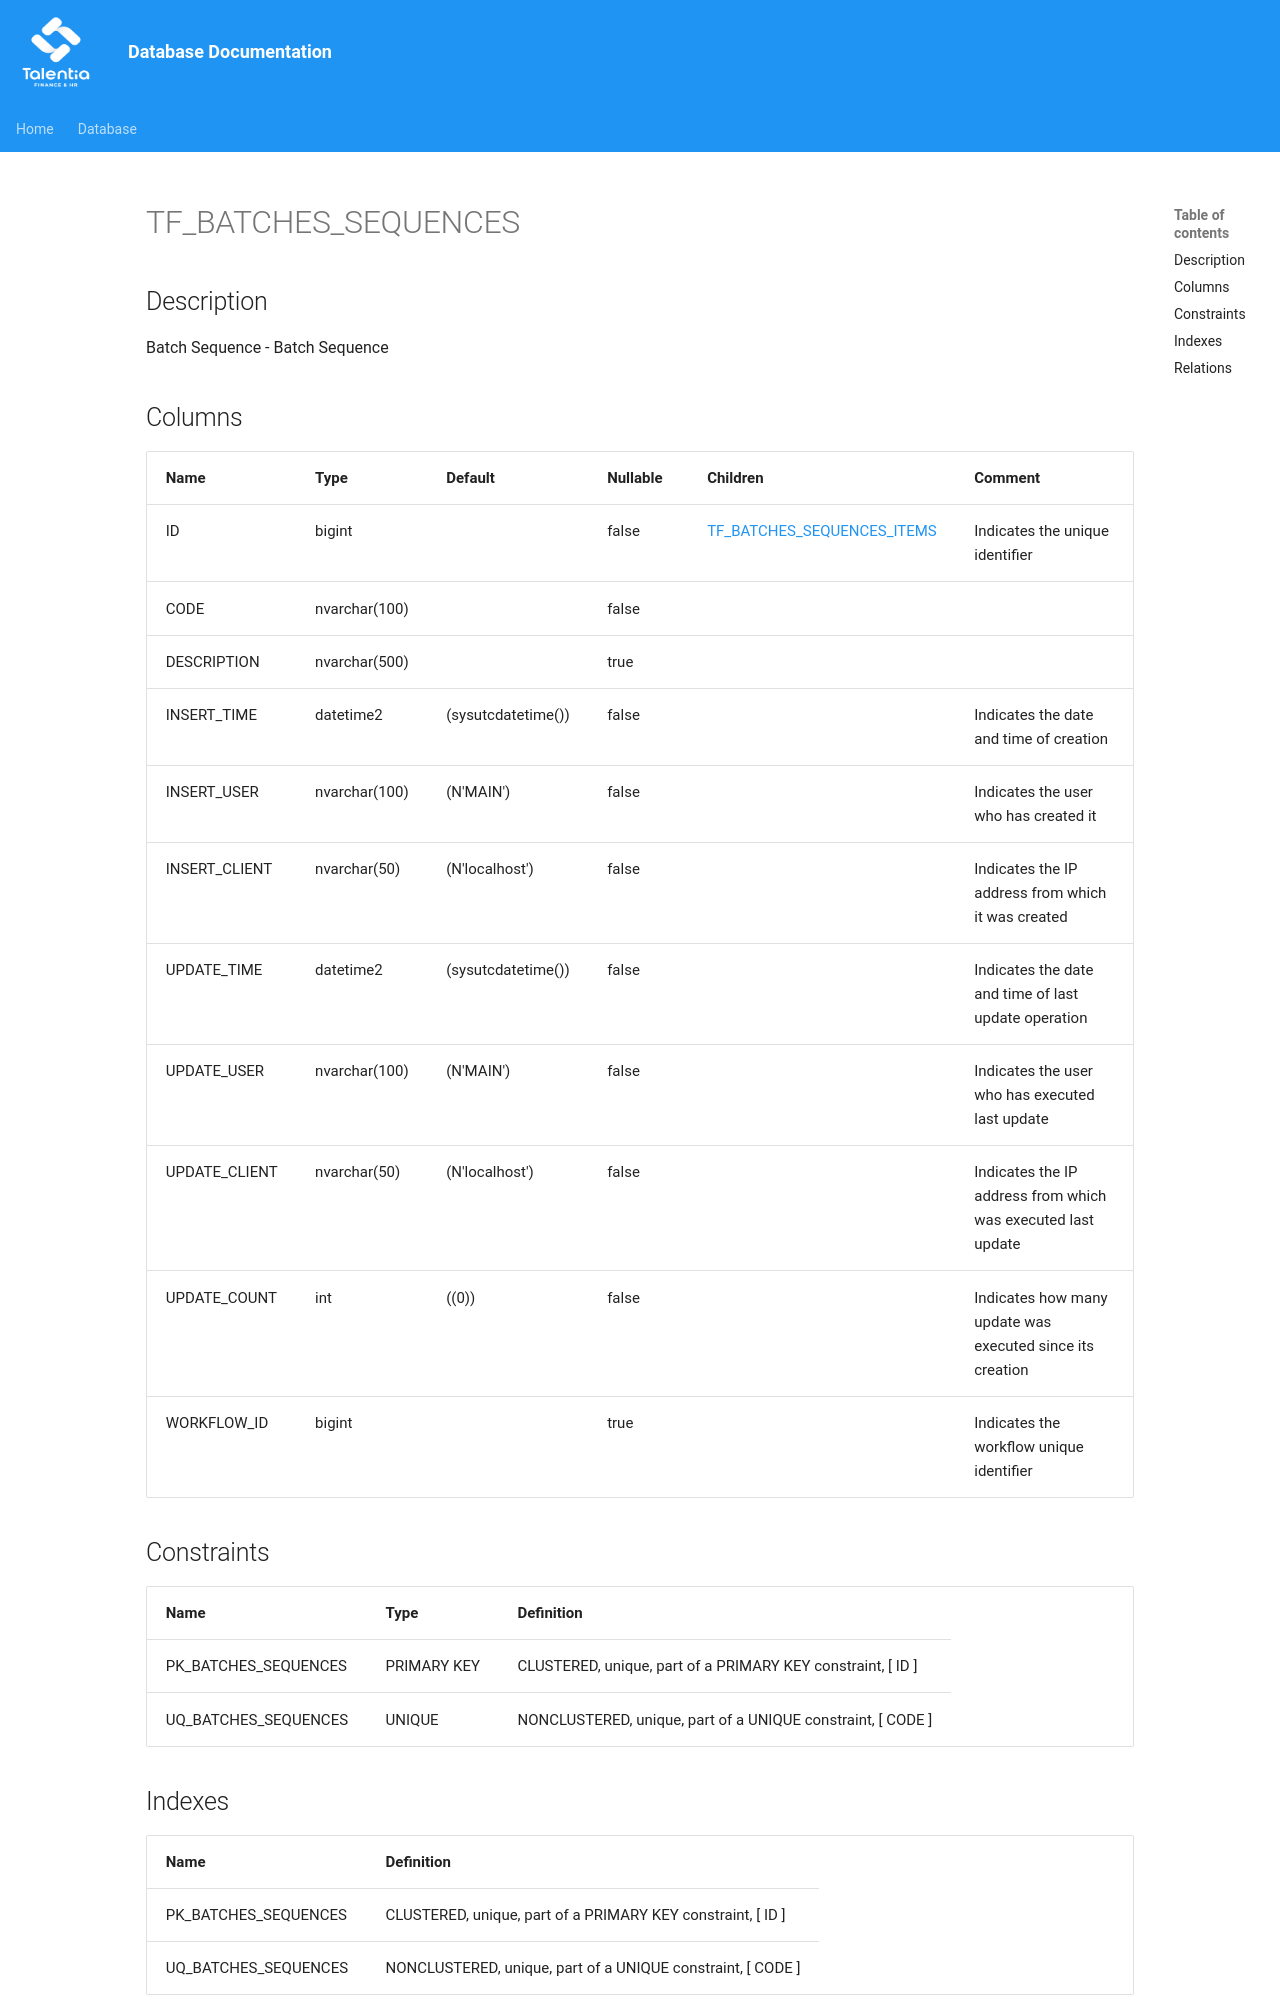

repository: giovanniporcelli/documentazione-db · page: schema/TF_BATCHES_SEQUENCES/index.html · generator: mkdocs

# TF_BATCHES_SEQUENCES

## Description

Batch Sequence - Batch Sequence  


## Columns

| Name | Type | Default | Nullable | Children | Comment |
| ---- | ---- | ------- | -------- | -------- | ------- |
| ID | bigint |  | false | [TF_BATCHES_SEQUENCES_ITEMS](TF_BATCHES_SEQUENCES_ITEMS.md) | Indicates the unique identifier |
| CODE | nvarchar(100) |  | false |  |  |
| DESCRIPTION | nvarchar(500) |  | true |  |  |
| INSERT_TIME | datetime2 | (sysutcdatetime()) | false |  | Indicates the date and time of creation |
| INSERT_USER | nvarchar(100) | (N'MAIN') | false |  | Indicates the user who has created it |
| INSERT_CLIENT | nvarchar(50) | (N'localhost') | false |  | Indicates the IP address from which it was created |
| UPDATE_TIME | datetime2 | (sysutcdatetime()) | false |  | Indicates the date and time of last update operation |
| UPDATE_USER | nvarchar(100) | (N'MAIN') | false |  | Indicates the user who has executed last update |
| UPDATE_CLIENT | nvarchar(5
